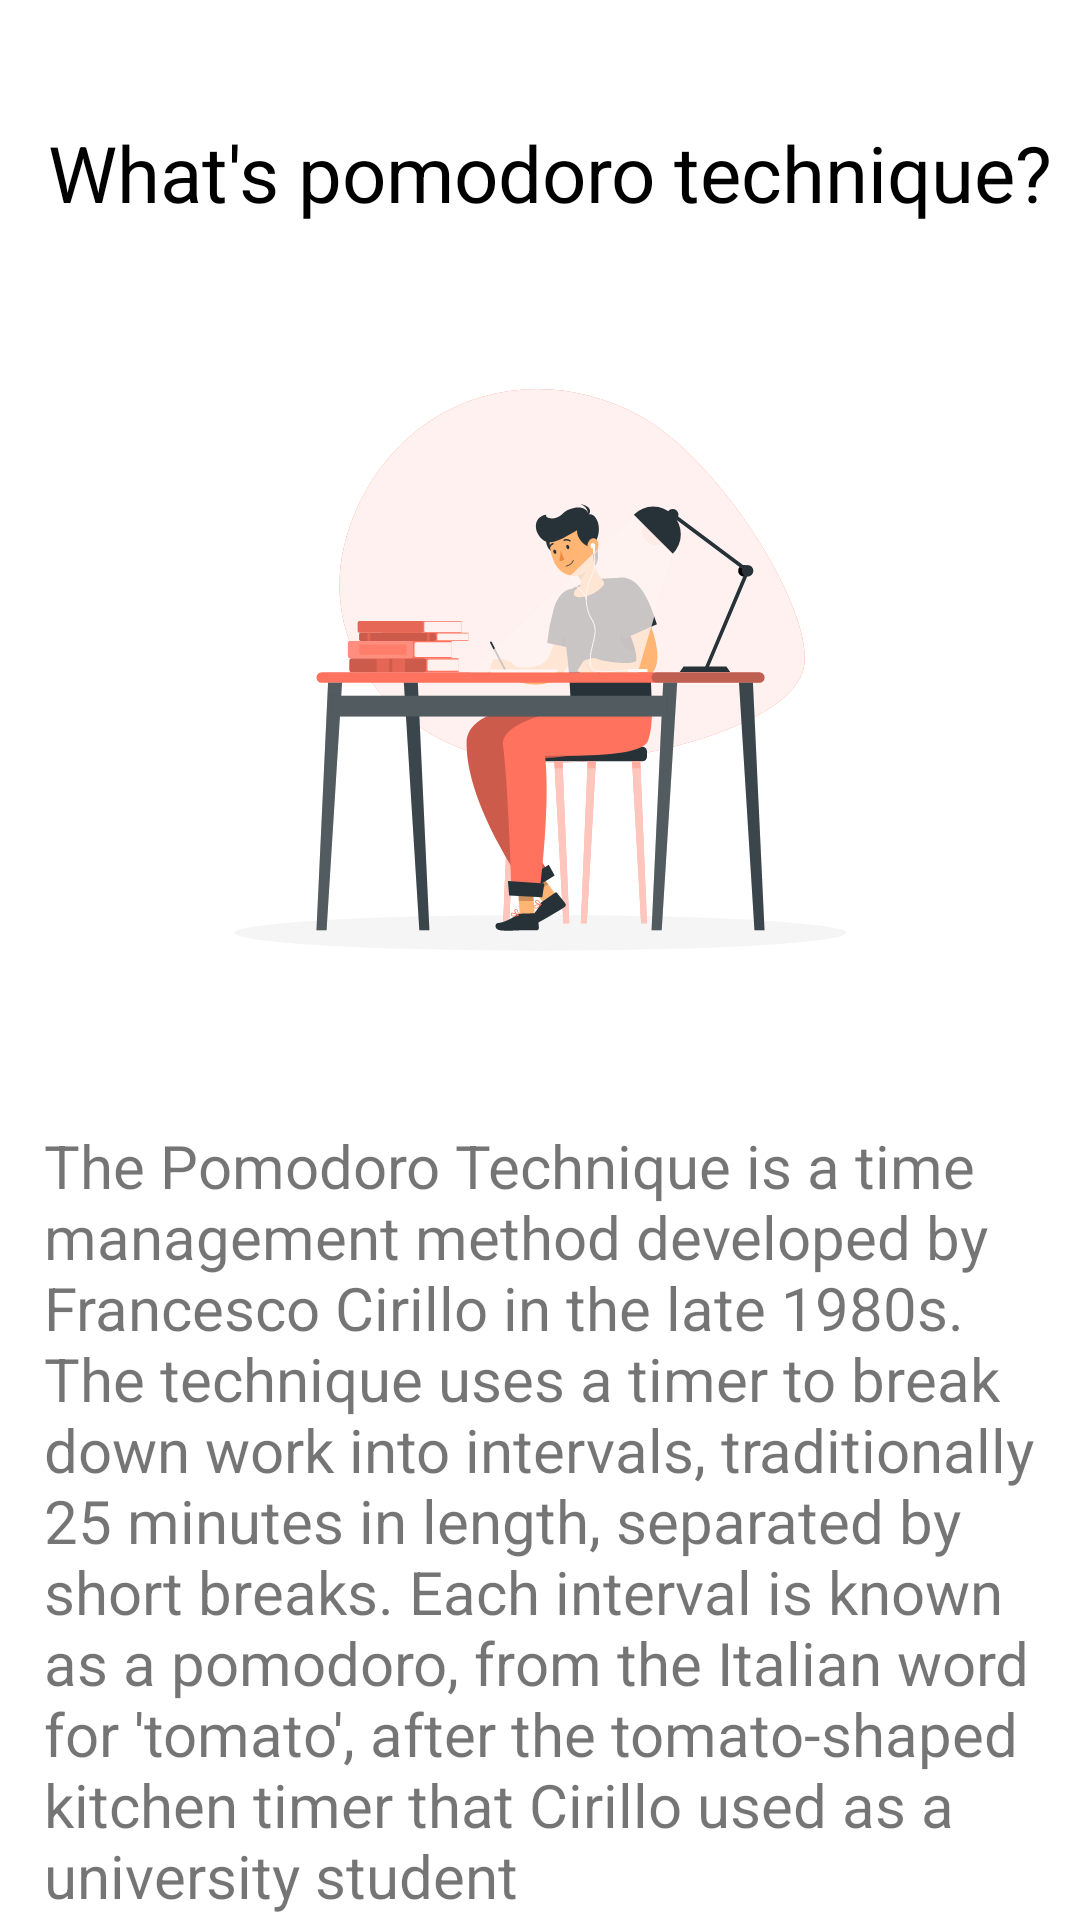

The Android layout XML behind this screen, and the referenced resources:
<!-- AndroidManifest.xml: activity theme Theme.Design.Light.NoActionBar -->
<!-- res/layout/activity_about_pomodoro.xml -->
<?xml version="1.0" encoding="utf-8"?>
<androidx.constraintlayout.widget.ConstraintLayout xmlns:android="http://schemas.android.com/apk/res/android"
    xmlns:app="http://schemas.android.com/apk/res-auto"
    xmlns:tools="http://schemas.android.com/tools"
    android:layout_width="match_parent"
    android:layout_height="match_parent"
    android:background="#FFFFFF"
    tools:context=".AboutPomodoroActivity">


    <TextView
        android:id="@+id/textViewtitle"
        android:layout_width="361dp"
        android:layout_height="69dp"
        android:layout_marginStart="16dp"
        android:layout_marginTop="40dp"
        android:text="What's pomodoro technique?"
        android:textColor="#000000"
        android:textSize="26sp"
        app:layout_constraintStart_toStartOf="parent"
        app:layout_constraintTop_toTopOf="parent" />

    <ImageView
        android:id="@+id/imageView"
        android:layout_width="327dp"
        android:layout_height="263dp"
        android:layout_marginTop="52dp"
        app:layout_constraintEnd_toEndOf="parent"
        app:layout_constraintStart_toStartOf="parent"
        app:layout_constraintTop_toTopOf="@+id/textViewtitle"
        app:srcCompat="@drawable/ic_studying" />

    <TextView
        android:id="@+id/textViewDesc"
        android:layout_width="331dp"
        android:layout_height="264dp"
        android:layout_marginTop="20dp"
        android:text="The Pomodoro Technique is a time management method developed by Francesco Cirillo in the late 1980s. The technique uses a timer to break down work into intervals, traditionally 25 minutes in length, separated by short breaks. Each interval is known as a pomodoro, from the Italian word for 'tomato', after the tomato-shaped kitchen timer that Cirillo used as a university student"
        android:textSize="20sp"
        app:layout_constraintEnd_toEndOf="parent"
        app:layout_constraintStart_toStartOf="parent"
        app:layout_constraintTop_toBottomOf="@+id/imageView" />

    <Button
        android:id="@+id/button"
        android:layout_width="wrap_content"
        android:layout_height="wrap_content"
        android:layout_marginTop="8dp"
        android:text="How to use Pomodoro effectively?"
        android:textColor="@color/white"
        android:backgroundTint="#ff4569"
        app:layout_constraintEnd_toEndOf="parent"
        app:layout_constraintStart_toStartOf="parent"
        app:layout_constraintTop_toBottomOf="@+id/textViewDesc" />
</androidx.constraintlayout.widget.ConstraintLayout>
<!-- resources referenced by this layout -->
<resources>
  <color name="white">#FFFFFFFF</color>
  <!-- drawable ic_studying: vector/xml drawable (drawable, 24641 chars, omitted) -->
</resources>
